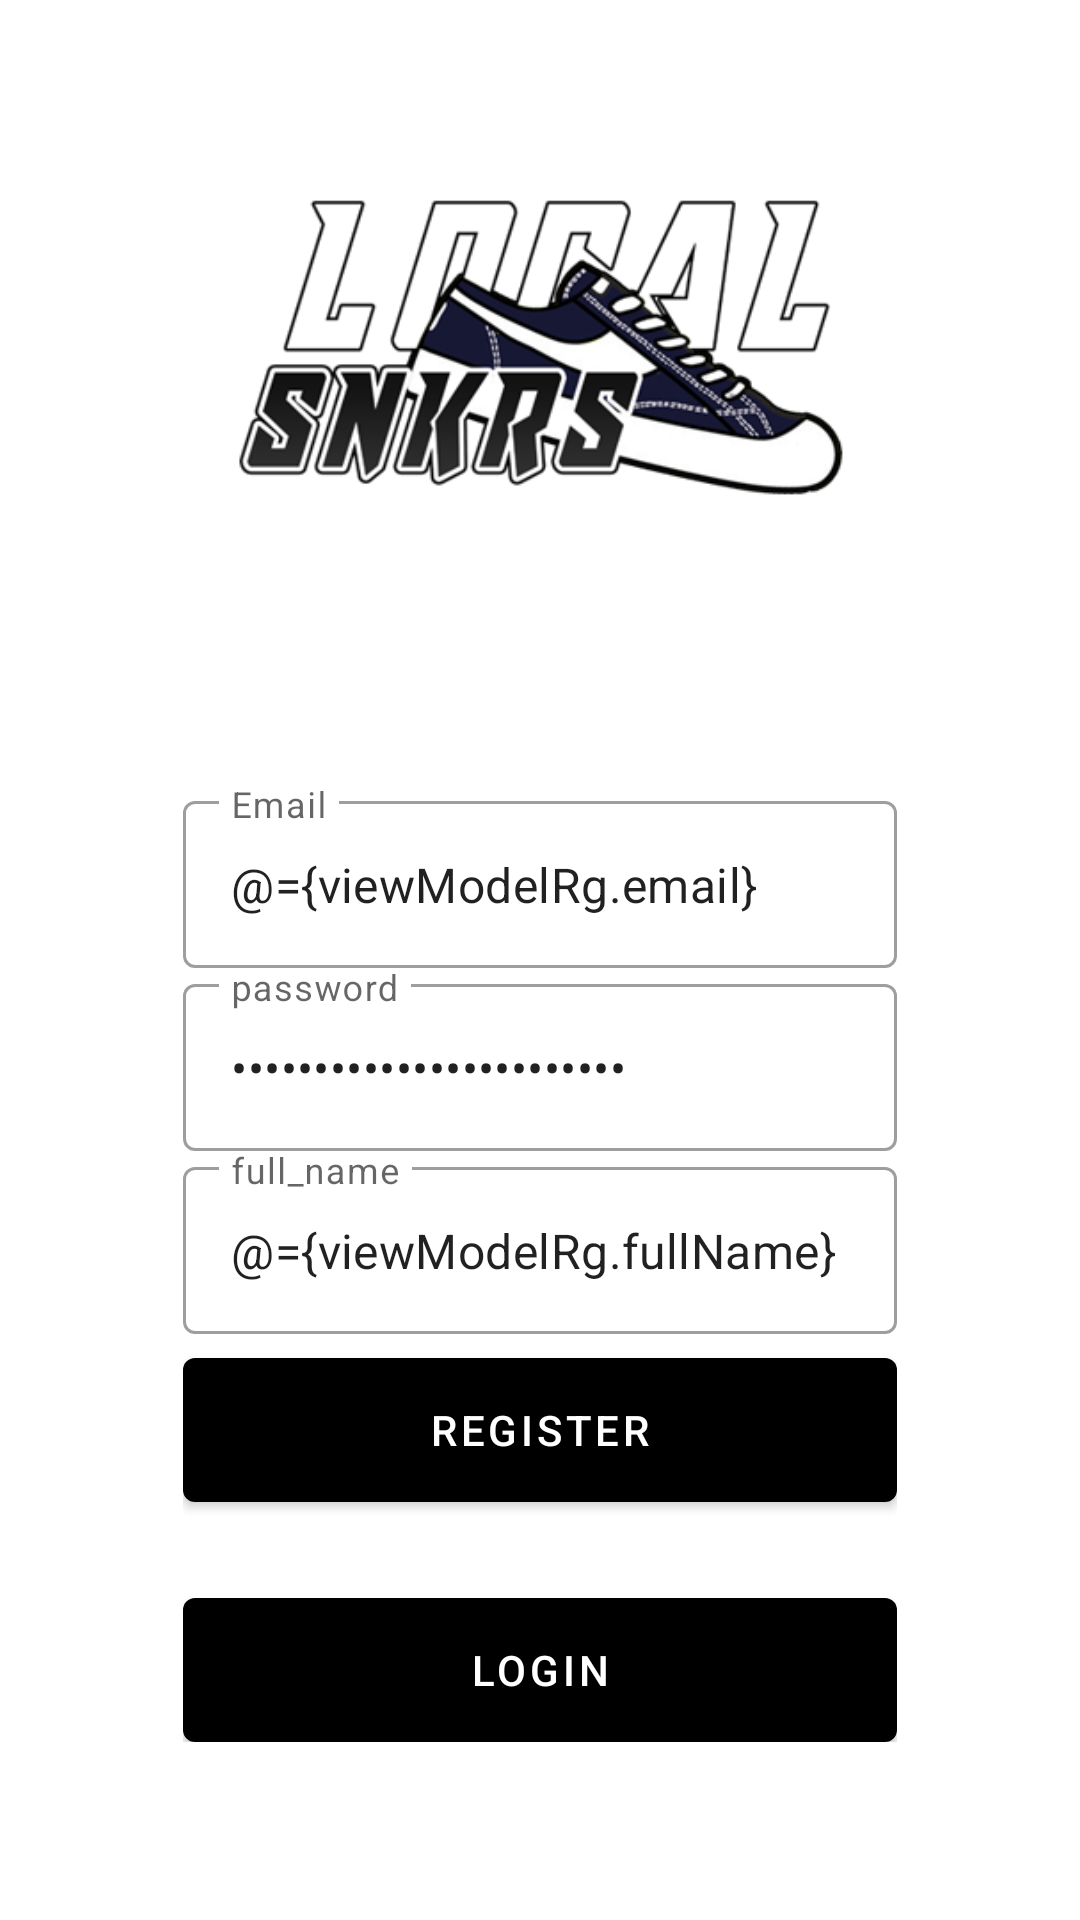

Reconstruct the res/layout file that produces this screen, plus the resources it refers to.
<!-- AndroidManifest.xml: application theme Theme.Appsneakers -->
<!-- res/layout/fragment_register.xml -->
<?xml version="1.0" encoding="utf-8"?>
<layout xmlns:android="http://schemas.android.com/apk/res/android"
    xmlns:app="http://schemas.android.com/apk/res-auto"
    xmlns:tools="http://schemas.android.com/tools">

    <data>

        <variable
            name="viewModelRg"
            type="com.appsneakers.app.ui.auth.AuthViewModel" />
    </data>

    <androidx.coordinatorlayout.widget.CoordinatorLayout
        android:layout_width="match_parent"
        android:layout_height="match_parent"
        tools:context=".ui.auth.LoginFragment">

        <androidx.constraintlayout.widget.ConstraintLayout
            android:layout_width="match_parent"
            android:layout_height="match_parent">

            <ImageView
                android:layout_width="match_parent"
                android:layout_height="match_parent"
                android:scaleType="centerCrop"
                android:src="@drawable/bg_auth" />

            <LinearLayout
                android:layout_width="0dp"
                android:layout_height="wrap_content"
                android:gravity="center"
                android:orientation="vertical"
                android:padding="16dp"
                app:layout_constraintBottom_toBottomOf="parent"
                app:layout_constraintEnd_toEndOf="parent"
                app:layout_constraintStart_toStartOf="parent"
                app:layout_constraintTop_toTopOf="parent"
                app:layout_constraintVertical_bias="0.85"
                app:layout_constraintWidth_percent="0.75">

                <com.google.android.material.textfield.TextInputLayout
                    style="@style/Widget.MaterialComponents.TextInputLayout.OutlinedBox"
                    android:layout_width="match_parent"
                    android:layout_height="wrap_content"
                    android:hint="@string/email">

                    <com.google.android.material.textfield.TextInputEditText
                        android:id="@+id/editEmail"
                        android:layout_width="match_parent"
                        android:layout_height="wrap_content"
                        android:layout_marginTop="8dp"
                        android:inputType="textEmailAddress"
                        android:text="@={viewModelRg.email}" />

                </com.google.android.material.textfield.TextInputLayout>

                <com.google.android.material.textfield.TextInputLayout
                    style="@style/Widget.MaterialComponents.TextInputLayout.OutlinedBox"
                    android:layout_width="match_parent"
                    android:layout_height="wrap_content"
                    android:hint="@string/password">

                    <com.google.android.material.textfield.TextInputEditText
                        android:id="@+id/editPassword"
                        android:layout_width="match_parent"
                        android:layout_height="wrap_content"
                        android:inputType="textPassword"
                        android:text="@={viewModelRg.password}" />
                </com.google.android.material.textfield.TextInputLayout>

                <com.google.android.material.textfield.TextInputLayout
                    style="@style/Widget.MaterialComponents.TextInputLayout.OutlinedBox"
                    android:layout_width="match_parent"
                    android:layout_height="wrap_content"
                    android:hint="@string/full_name">

                    <com.google.android.material.textfield.TextInputEditText
                        android:id="@+id/editFullName"
                        android:layout_width="match_parent"
                        android:layout_height="wrap_content"
                        android:inputType="textCapWords"
                        android:text="@={viewModelRg.fullName}" />
                </com.google.android.material.textfield.TextInputLayout>

                <com.google.android.material.button.MaterialButton
                    android:id="@+id/btnRegister"
                    android:layout_width="match_parent"
                    android:layout_height="wrap_content"
                    android:layout_marginTop="8dp"
                    android:insetTop="0dp"
                    android:insetBottom="0dp"
                    android:onClick="@{()-> viewModelRg.register()}"
                    android:text="@string/register"
                    app:backgroundTint="@color/black" />

                <com.google.android.material.button.MaterialButton
                    android:id="@+id/btnLogin"
                    android:layout_width="match_parent"
                    android:layout_height="wrap_content"
                    android:layout_marginTop="32dp"
                    android:insetTop="0dp"
                    android:insetBottom="0dp"
                    android:text="@string/login"
                    app:backgroundTint="@color/black" />

            </LinearLayout>


        </androidx.constraintlayout.widget.ConstraintLayout>

    </androidx.coordinatorlayout.widget.CoordinatorLayout>

</layout>
<!-- resources referenced by this layout -->
<resources>
  <!-- drawable bg_auth: png bitmap (drawable, 71194 bytes) -->
  <string name="email">Email</string>
  <string name="full_name">full_name</string>
  <string name="login">login</string>
  <string name="password">password</string>
  <string name="register">register</string>
  <style name="Theme.Appsneakers" parent="Theme.MaterialComponents.DayNight.DarkActionBar">
          
          <item name="colorPrimary">@color/purple_500</item>
          <item name="colorPrimaryVariant">@color/purple_700</item>
          <item name="colorOnPrimary">@color/white</item>
          
          <item name="colorSecondary">@color/teal_200</item>
          <item name="colorSecondaryVariant">@color/teal_700</item>
          <item name="colorOnSecondary">@color/black</item>
          
          <item name="android:statusBarColor" tools:targetApi="l">?attr/colorPrimaryVariant</item>
          
      </style>
  <!-- not gathered from this repository: default colours our renderer supplied (Android Studio template values) -->
  <color name="purple_500">#FF6200EE</color>
  <color name="purple_700">#FF3700B3</color>
  <color name="teal_200">#FF03DAC5</color>
  <color name="teal_700">#FF018786</color>
  <color name="black">#FF000000</color>
  <color name="white">#FFFFFFFF</color>
</resources>
